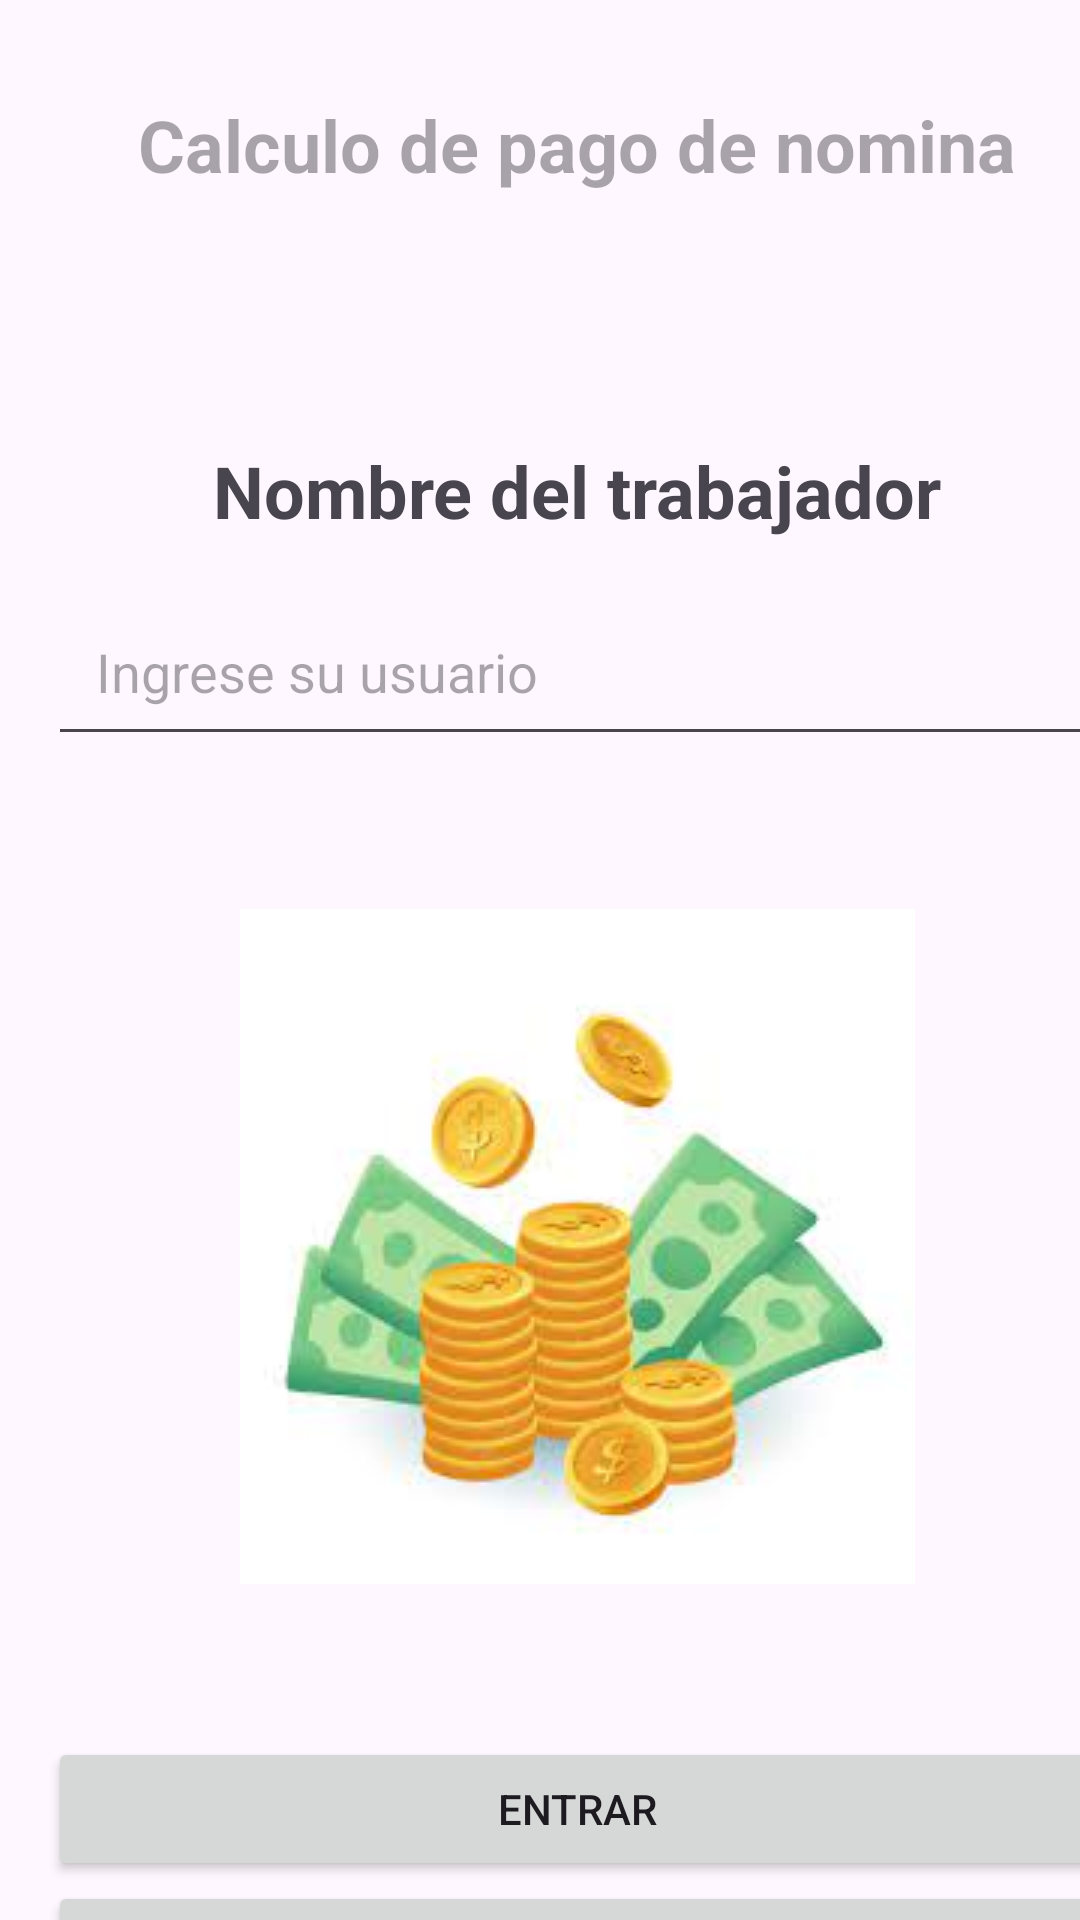

Android layout source for this screen:
<!-- AndroidManifest.xml: application theme Theme.PracticaPreKotlin -->
<!-- res/layout/activity_main.xml -->
<?xml version="1.0" encoding="utf-8"?>
<androidx.constraintlayout.widget.ConstraintLayout xmlns:android="http://schemas.android.com/apk/res/android"
    xmlns:app="http://schemas.android.com/apk/res-auto"
    xmlns:tools="http://schemas.android.com/tools"
    android:layout_width="match_parent"
    android:layout_height="match_parent"
    tools:context=".MainActivity">

    <LinearLayout
        android:layout_width="385dp"
        android:layout_height="707dp"
        android:orientation="vertical"
        android:padding="16dp"
        android:paddingTop="16dp"
        android:paddingRight="16dp"
        android:paddingBottom="16dp"
        tools:layout_editor_absoluteX="10dp"
        tools:layout_editor_absoluteY="16dp">

        <TextView
            android:id="@+id/lblTitulo"
            android:layout_width="match_parent"
            android:layout_height="wrap_content"
            android:hint="Calculo de pago de nomina"
            android:padding="16dp"
            android:paddingTop="16dp"
            android:paddingRight="16dp"
            android:paddingBottom="16dp"
            android:textAlignment="center"
            android:textSize="24sp"
            android:textStyle="bold" />

        <TextView
            android:layout_width="match_parent"
            android:layout_height="wrap_content"
            android:padding="16dp" />

        <TextView
            android:id="@+id/lblNombre"
            android:layout_width="match_parent"
            android:layout_height="wrap_content"
            android:padding="16dp"
            android:paddingTop="16dp"
            android:paddingRight="16dp"
            android:paddingBottom="16dp"
            android:text="Nombre del trabajador"
            android:textAlignment="center"
            android:textSize="24sp"
            android:textStyle="bold" />

        <EditText
            android:id="@+id/txtNombre"
            android:layout_width="match_parent"
            android:layout_height="wrap_content"
            android:hint="Ingrese su usuario"
            android:padding="16dp"
            android:paddingTop="16dp"
            android:paddingRight="16dp"
            android:paddingBottom="20dp" />

        <TextView
            android:layout_width="match_parent"
            android:layout_height="wrap_content"
            android:padding="16dp" />

        <ImageView
            android:id="@+id/imageView"
            android:layout_width="wrap_content"
            android:layout_height="wrap_content"
            android:scaleType="centerInside"
            android:src="@drawable/nomina1"
            android:layout_gravity="center"/>

        <TextView
            android:layout_width="match_parent"
            android:layout_height="wrap_content"
            android:padding="16dp" />


        <Button
            android:id="@+id/btnEntrar"
            android:layout_width="match_parent"
            android:layout_height="wrap_content"
            android:text="Entrar" />

        <Button
            android:id="@+id/btnSalir"
            android:layout_width="match_parent"
            android:layout_height="wrap_content"
            android:text="Salir" />


    </LinearLayout>

</androidx.constraintlayout.widget.ConstraintLayout>
<!-- resources referenced by this layout -->
<resources>
  <!-- drawable nomina1: png bitmap (drawable, 46802 bytes) -->
  <style name="Theme.PracticaPreKotlin" parent="Base.Theme.PracticaPreKotlin" />
  <style name="Base.Theme.PracticaPreKotlin" parent="Theme.Material3.DayNight.NoActionBar">
          
          
      </style>
</resources>
